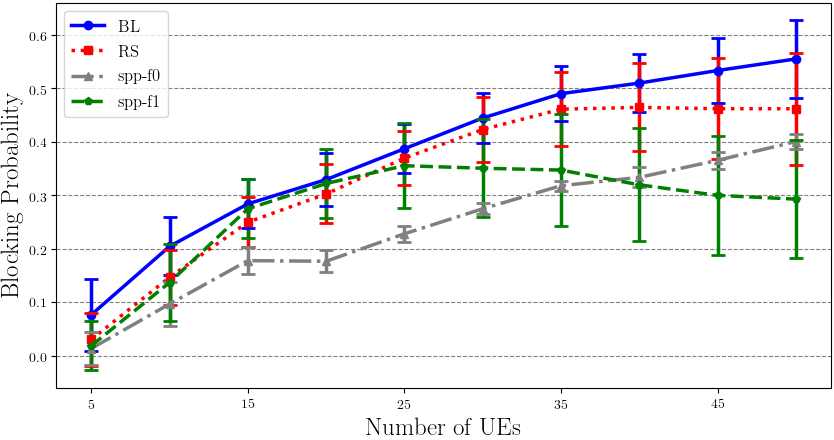

Data behind this chart, as committed beside it:
BL; 5; 0
BL; 5; 0
BL; 5; 0
BL; 5; 0
BL; 5; 0
BL; 5; 0
BL; 5; 0
BL; 5; 0
BL; 5; 0
BL; 5; 0
BL; 5; 0
BL; 5; 0
BL; 5; 0
BL; 5; 0
BL; 5; 0
BL; 5; 0
BL; 5; 0
BL; 5; 0
BL; 5; 0
BL; 5; 0
BL; 5; 0
BL; 5; 0
BL; 5; 0
BL; 5; 0
BL; 5; 0
BL; 5; 0
BL; 5; 0
BL; 5; 0
BL; 5; 0
BL; 5; 0
BL; 5; 0
BL; 5; 0
BL; 5; 0
BL; 5; 0
BL; 5; 0
BL; 5; 0
BL; 5; 0
BL; 5; 0
BL; 5; 0
BL; 5; 0
BL; 5; 0
BL; 5; 0
BL; 5; 0
BL; 5; 0
BL; 5; 0
BL; 5; 0
BL; 5; 0
BL; 5; 0
BL; 5; 0
BL; 5; 0
BL; 5; 0
BL; 5; 0
BL; 5; 0
BL; 5; 0
BL; 5; 0
BL; 5; 0
BL; 5; 0
BL; 5; 0
BL; 5; 0
BL; 5; 0
BL; 5; 0
... 59,939 more rows
